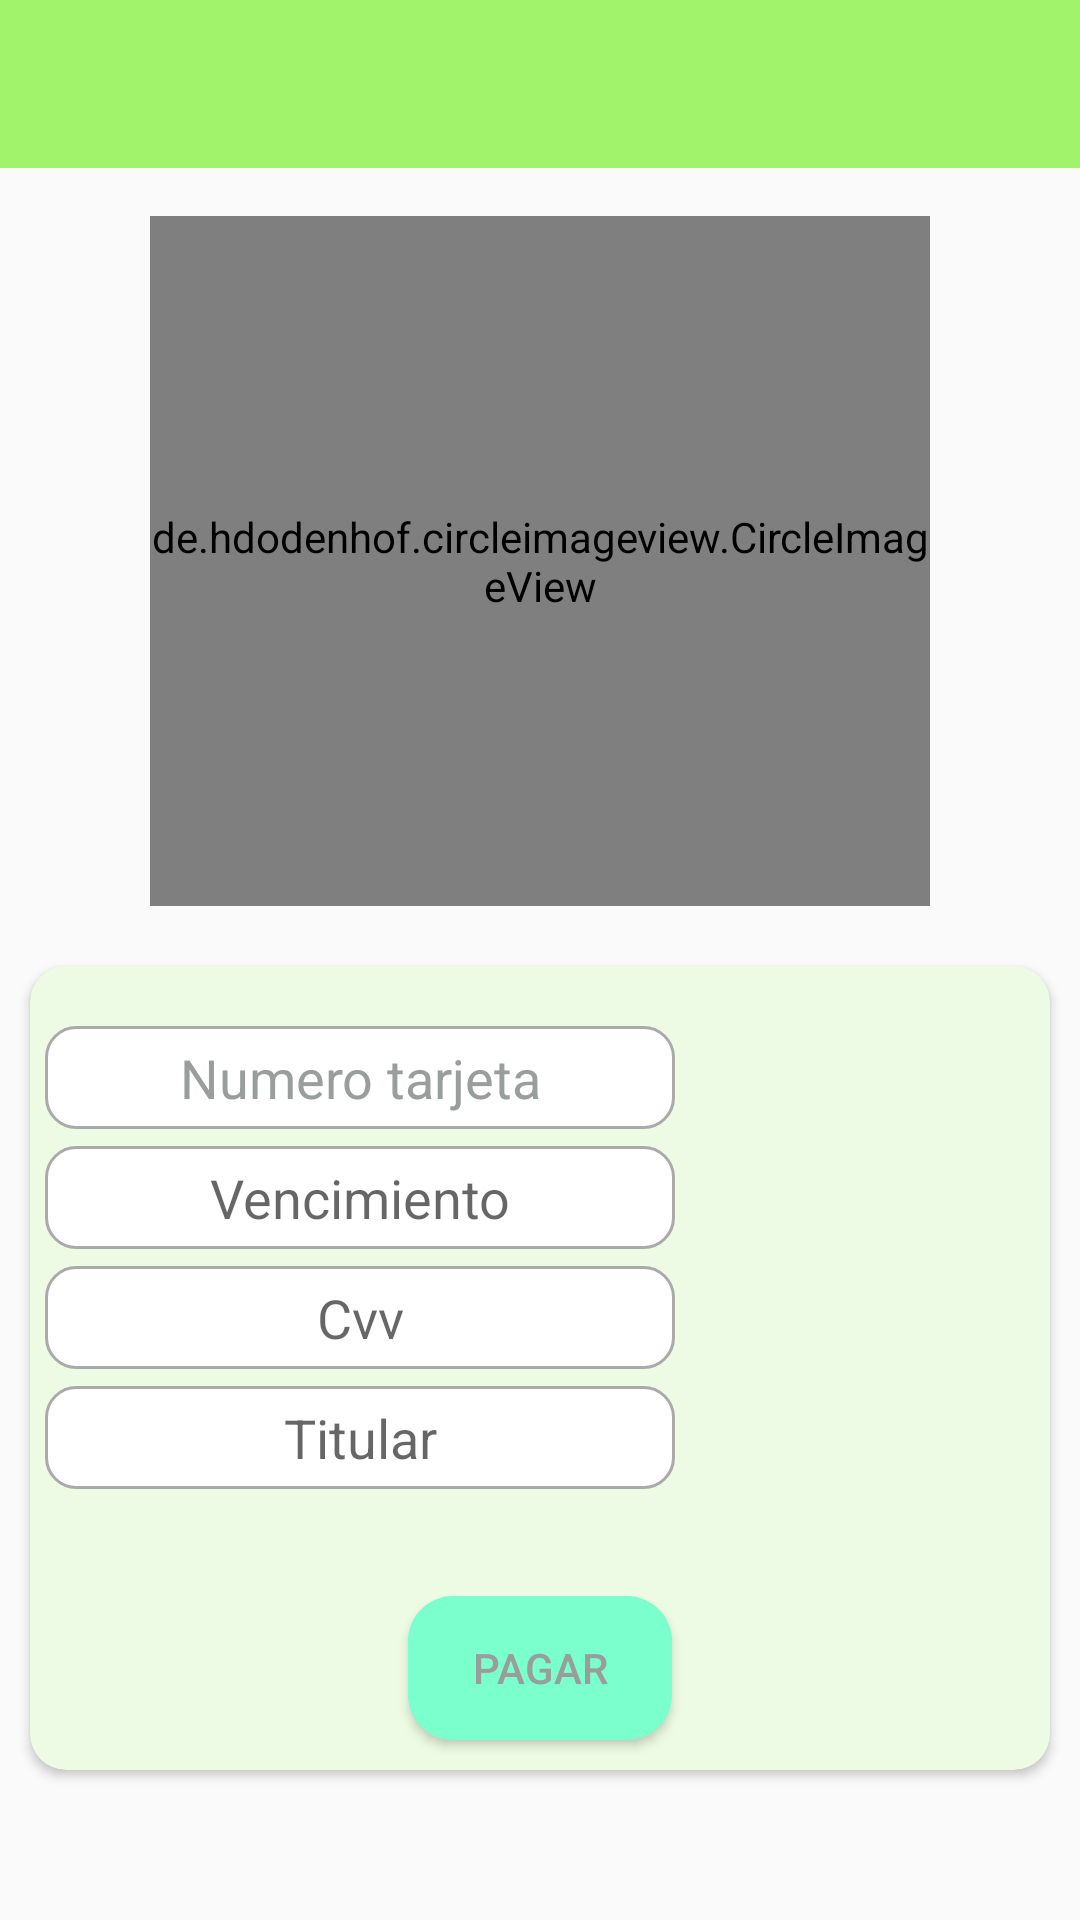

The Android layout XML behind this screen, and the referenced resources:
<!-- AndroidManifest.xml: application theme Theme.Restaurant.NoActionBar -->
<!-- res/layout/fragment_tarjeta.xml -->
<?xml version="1.0" encoding="utf-8"?>
<LinearLayout xmlns:android="http://schemas.android.com/apk/res/android"
    xmlns:app="http://schemas.android.com/apk/res-auto"
    xmlns:tools="http://schemas.android.com/tools"
    android:layout_width="match_parent"
    android:layout_height="match_parent"
    android:orientation="vertical"
    tools:context=".pago.FragmentTarjeta">

    <androidx.appcompat.widget.Toolbar
        android:id="@+id/toolbar"
        android:layout_width="match_parent"
        android:layout_height="wrap_content"
        android:background="#A0F36A"
        android:minHeight="?attr/actionBarSize"
        app:titleTextColor="#999E9C"></androidx.appcompat.widget.Toolbar>

    <de.hdodenhof.circleimageview.CircleImageView
        android:id="@+id/profile_image"
        android:layout_width="260dp"
        android:layout_height="230dp"
        android:layout_gravity="center_horizontal"
        android:layout_marginTop="16dp"
        android:src="@drawable/logo"
        app:civ_border_color="#A0F36A"
        app:civ_border_width="2dp" />

    <LinearLayout
        android:layout_width="match_parent"
        android:layout_height="wrap_content"
        android:layout_marginBottom="20dp"
        android:orientation="horizontal">

        <androidx.cardview.widget.CardView
            android:layout_width="match_parent"
            android:layout_height="wrap_content"
            android:layout_marginLeft="10dp"
            android:layout_marginTop="20dp"
            android:layout_marginRight="10dp"
            android:layout_marginBottom="15dp"
            android:backgroundTint="#EDFBE4"
            app:cardCornerRadius="12dp">

            <ImageView
                android:id="@+id/imageView5"
                android:layout_width="158dp"
                android:layout_height="107dp"
                android:layout_gravity="right|center_vertical"
                app:srcCompat="@drawable/tarjetas" />

            <EditText
                android:id="@+id/editTextTextPersonName"
                android:layout_width="wrap_content"
                android:layout_height="wrap_content"
                android:layout_marginLeft="5dp"
                android:layout_marginTop="20dp"
                android:layout_marginBottom="5dp"
                android:background="@drawable/entrada_personalisada"

                android:ems="10"
                android:gravity="center"
                android:hint="Numero tarjeta"
                android:inputType="textPersonName"
                android:paddingTop="5dp"
                android:paddingBottom="5dp"
                android:textColorHint="@color/color_letra"
                tools:ignore="TouchTargetSizeCheck" />

            <EditText
                android:id="@+id/editTextTextPersonName2"
                android:layout_width="wrap_content"
                android:layout_height="wrap_content"
                android:layout_marginLeft="5dp"
                android:layout_marginTop="60dp"
                android:layout_marginBottom="5dp"
                android:background="@drawable/entrada_personalisada"
                android:ems="10"
                android:gravity="center"
                android:hint="Vencimiento"
                android:inputType="textPersonName"
                android:paddingTop="5dp"
                android:paddingBottom="5dp"
                android:textColor="@color/color_letra"
                tools:ignore="TouchTargetSizeCheck" />

            <EditText
                android:id="@+id/editTextTextPersonName3"
                android:layout_width="wrap_content"
                android:layout_height="wrap_content"
                android:layout_marginLeft="5dp"
                android:layout_marginTop="100dp"
                android:layout_marginBottom="5dp"
                android:background="@drawable/entrada_personalisada"
                android:ems="10"
                android:gravity="center"
                android:hint="Cvv"
                android:inputType="textPersonName"
                android:paddingTop="5dp"
                android:paddingBottom="5dp"
                android:textColor="@color/color_letra"
                tools:ignore="TouchTargetSizeCheck" />

            <EditText
                android:id="@+id/editTextTextPersonName4"
                android:layout_width="wrap_content"
                android:layout_height="wrap_content"
                android:layout_marginLeft="5dp"
                android:layout_marginTop="140dp"
                android:layout_marginBottom="5dp"
                android:background="@drawable/entrada_personalisada"
                android:ems="10"
                android:gravity="center"
                android:hint="Titular"
                android:inputType="textPersonName"
                android:paddingTop="5dp"
                android:paddingBottom="5dp"
                android:textColor="@color/color_letra"
                tools:ignore="TouchTargetSizeCheck" />

            <Button
                android:id="@+id/btnPagarTarjeta"
                android:layout_width="wrap_content"
                android:layout_height="wrap_content"
                android:layout_gravity="center_horizontal"
                android:layout_marginTop="210dp"
                android:layout_marginBottom="10dp"
                android:background="@drawable/boton_redondo"
                android:backgroundTint="@color/color_proyecto"
                android:text="Pagar"
                android:textColor="@color/color_letra"
                app:cornerRadius="10dp" />

        </androidx.cardview.widget.CardView>
    </LinearLayout>

    <ProgressBar
        android:id="@+id/pbTarjeta"
        style="?android:attr/progressBarStyle"
        android:layout_width="match_parent"
        android:layout_height="wrap_content"
        android:visibility="invisible" />

    <TextView
        android:id="@+id/lblMensajeTarjeta"
        android:layout_width="match_parent"
        android:layout_height="wrap_content"
        android:layout_marginTop="10dp"
        android:gravity="center"
        android:textSize="18sp" />
</LinearLayout>
<!-- resources referenced by this layout -->
<resources>
  <color name="color_letra">#999E9C</color>
  <color name="color_proyecto">#7AFFCD</color>
  <!-- drawable boton_redondo (drawable) -->
  <?xml version="1.0" encoding="utf-8"?>
  <selector xmlns:android="http://schemas.android.com/apk/res/android">
  
      <item >
          <shape android:shape="rectangle"  >
              <corners android:radius="15dp" />
              <solid android:color="#F0F3F4" />
  
  
  
  
          </shape>
      </item>
  
  </selector>
  <!-- drawable entrada_personalisada (drawable) -->
  <?xml version="1.0" encoding="utf-8"?>
  <selector xmlns:android="http://schemas.android.com/apk/res/android">
  
      <item android:state_enabled="true" android:state_focused="true">
          <shape android:shape="rectangle">
              <solid android:color="@color/white"/>
              <corners android:radius="10dp"/>
              <stroke android:color="@color/color_proyecto" android:width="1dp"/>
          </shape>
      </item>
  
      <item android:state_enabled="true">
          <shape android:shape="rectangle">
              <solid android:color="@color/white"/>
              <corners android:radius="10dp"/>
              <stroke android:color="@android:color/darker_gray" android:width="1dp"/>
          </shape>
      </item>
  
  </selector>
  <!-- drawable logo: jpg bitmap (mipmap-xhdpi, 20311 bytes) -->
  <style name="Theme.Restaurant.NoActionBar">
          <item name="windowActionBar">false</item>
          <item name="windowNoTitle">true</item>
      </style>
  <color name="white">#FFFFFFFF</color>
</resources>
